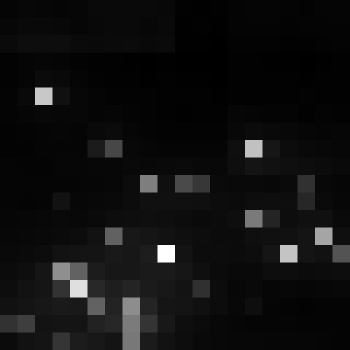

The data file committed next to this chart (first rows):
, xmin, ymin, lat, lon, area, perimeter, max_nanowatts, min_nanowatts, moonlight_illumination, clear_sky_confidence, mean_nanowatts
0, 774, 3077, -4.261, -4.261, 2.0, 0.0, 27.66, 1.2, 11.82, 0.0, 6.689
